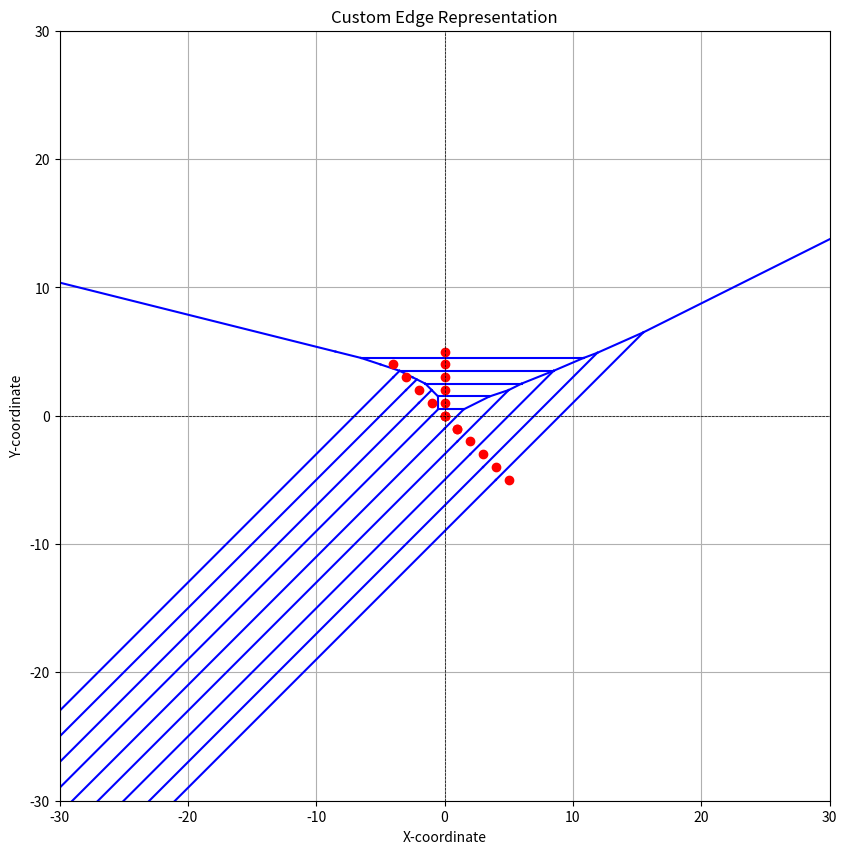

The script that saved this image:
import matplotlib.pyplot as plt
import numpy as np

edges = [
((-4, 3), (-178.045, -171.045)),
((-4, 3), (-3.5, 3.5)),
((-3, 2), (-174.631, -169.631)),
((-3, 2), (-2.16, 2.83)),
((-2, 1), (-171.217, -168.217)),
((-2, 1), (-1, 2)),
((-1, 0), (-167.802, -166.802)),
((-1, 0), (-0.5, 0.5)),
((-0.5, 1), (-0.5, 0.5)),
((-0.5, 1), (-0.5, 1.5)),
((-1, 2), (-0.5, 1.5)),
((-1, 2), (-1.5, 2.5)),
((-2.5, 3), (-1.5, 2.5)),
((-2.5, 3), (-3.5, 3.5)),
((-5, 4), (-3.5, 3.5)),
((-5, 4), (-6.5, 4.5)),
((-8.5, 5), (-6.5, 4.5)),
((-8.5, 5), (-2252.2, 565.924)),
((-6.5, 4.5), (10.8333, 4.5)),
((-3.5, 3.5), (8.5, 3.5)),
((-1.5, 2.5), (6, 2.5)),
((-0.5, 1.5), (3.5, 1.5)),
((-0.5, 0.5), (1.5, 0.5)),
((-0, -1), (-164.388, -165.388)),
((-0, -1), (1.5, 0.5)),
((1, -2), (-160.974, -163.974)),
((1, -2), (5, 2)),
((2, -3), (-157.56, -162.56)),
((2, -3), (8.5, 3.5)),
((1.5, 0.5), (3.5, 1.5)),
((3, -4), (-154.145, -161.145)),
((3, -4), (11.9, 4.9)),
((4, -5), (-150.731, -159.731)),
((4, -5), (15.5, 6.5)),
((3.5, 1.5), (5, 2)),
((5, 2), (6, 2.5)),
((6, 2.5), (8.5, 3.5)),
((8.5, 3.5), (8.5, 3.5)),
((8.5, 3.5), (10.8333, 4.5)),
((10.8333, 4.5), (11.9, 4.9)),
((11.9, 4.9), (15.5, 6.5)),
((15.5, 6.5), (33.5917, 15.5459))
]

points = [ (1, -1), (0, 0), (-1, 1), (-2, 2), (-3, 3), (-4, 4),
    (0, 0), (1, -1), (2, -2), (3, -3), (4, -4), (5, -5),
    (0, 0), (0, 1), (0, 2), (0, 3), (0, 4), (0, 5)]

plt.figure(figsize=(10, 10))
for edge in edges:
    start, end = edge
    plt.plot([start[0], end[0]], [start[1], end[1]], 'b-', linewidth=1.5) 

for point in points:
    plt.plot(point[0], point[1], 'ro')  

plt.title("Custom Edge Representation")
plt.xlabel("X-coordinate")
plt.ylabel("Y-coordinate")
plt.grid(True)
plt.axhline(0, color='black', linewidth=0.5, linestyle='--')
plt.axvline(0, color='black', linewidth=0.5, linestyle='--')
plt.gca().set_aspect('equal', adjustable='box')

plt.xlim(-30, 30)
plt.ylim(-30, 30)

plt.show()
